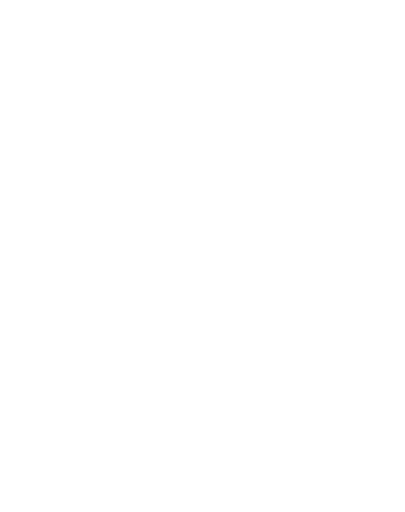
t = 0.00 s
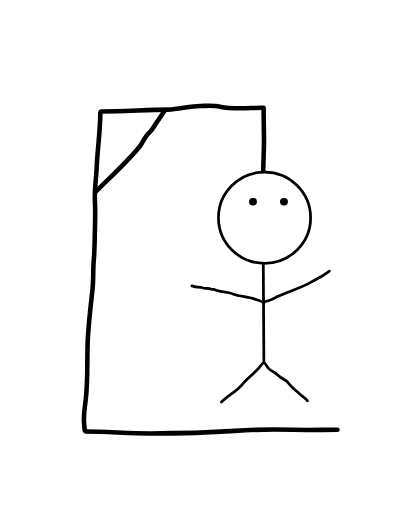
t = 5.91 s
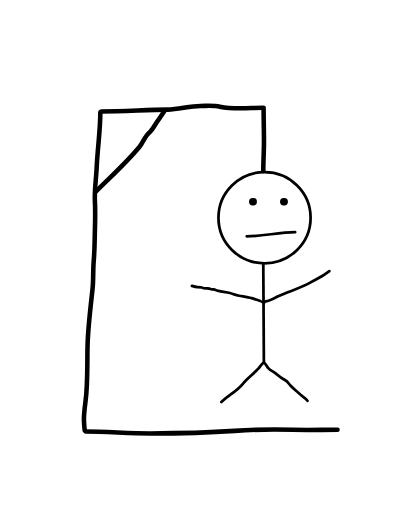
t = 6.68 s
t = 7.44 s: frame unchanged from t = 6.68 s, image omitted
t = 8.21 s: frame unchanged from t = 6.68 s, image omitted
t = 9.10 s: frame unchanged from t = 6.68 s, image omitted

The animated SVG that drew these frames (rendered in a browser with its animation timeline set to each time). Animation: 2 CSS @keyframes rules; one cycle of 9.10 s.

<svg width="444" height="561" viewBox="0 0 444 561" fill="none" xmlns="http://www.w3.org/2000/svg" style="">
<g id="Frame 1">
<path width="444" height="561" fill="white" d="M0 0 L444 0 L444 561 L0 561 Z" class="LPuKBJLX_0"></path>
<path id="Vector 1" d="M370 471C353.623 471 337.408 471.523 321.056 471.056C299.998 470.454 278.226 470.774 257.222 472.222C226.308 474.354 195.486 475 164.5 475C141.262 475 116.758 473 94 473" stroke="black" stroke-width="5" stroke-linecap="round" class="LPuKBJLX_1"></path>
<path id="Vector 2" d="M93 471C93 474.848 92 463.348 92 459.5C92 452.836 92.9112 446.385 93.7778 439.778C96.4883 419.11 95.3725 397.278 96.0556 376.444C96.705 356.636 99.3225 336.481 101.444 316.778C102.561 306.41 101.864 295.947 102.778 285.556C103.693 275.149 103.745 264.226 104 253.778C104.271 242.66 104.672 232.104 104.056 221C103.349 208.281 105.465 195.795 106 183.222C106.857 163.08 110 143.198 110 123" stroke="black" stroke-width="5" stroke-linecap="round" class="LPuKBJLX_2"></path>
<path id="Vector 3" d="M111 122C135.38 122 159.652 120.277 184 120C195.984 119.864 207.609 116 219.778 116C226.792 116 234.151 115.297 241 116.778C256.866 120.208 273.02 118 289 118" stroke="black" stroke-width="5" stroke-linecap="round" class="LPuKBJLX_3"></path>
<path id="Vector 4" d="M105 210C121.192 193.808 138.314 178.57 153 160.778C156.957 155.984 158.844 148.985 163.778 145C167.145 142.281 169.265 137.479 171.778 134C174.767 129.862 177.328 126.008 180 122" stroke="black" stroke-width="5" stroke-linecap="round" class="LPuKBJLX_4"></path>
<path id="Vector 5" d="M289.012 119.751C289.012 131.581 289.392 143.361 289.392 155.182C289.392 165.946 288.632 176.634 288.632 187.402" stroke="black" stroke-width="5" stroke-linecap="round" class="LPuKBJLX_5"></path>
<path id="Ellipse 1" d="M340.5 238.5C340.5 266.101 317.904 288.5 290 288.5C262.096 288.5 239.5 266.101 239.5 238.5C239.5 210.899 262.096 188.5 290 188.5C317.904 188.5 340.5 210.899 340.5 238.5Z" stroke="black" stroke-width="3" class="LPuKBJLX_6"></path>
<path id="Vector 6" d="M311.647 221H311" stroke="black" stroke-width="8" stroke-linecap="round" class="LPuKBJLX_7"></path>
<path id="Vector 7" d="M277.647 221H277" stroke="black" stroke-width="8" stroke-linecap="round" class="LPuKBJLX_8"></path>
<path id="Vector 9" d="M288.647 290.584C288.647 326.26 289.294 361.764 289.294 397.266" stroke="black" stroke-width="3" stroke-linecap="round" class="LPuKBJLX_9"></path>
<path id="Vector 10" d="M288.647 397.913C287.271 398.085 284.37 402.685 283.439 403.732C278.018 409.831 271.167 414.546 266.018 420.866C259.556 428.796 249.846 433.481 242.742 440.586" stroke="black" stroke-width="3" stroke-linecap="round" class="LPuKBJLX_10"></path>
<path id="Vector 11" d="M289.94 397.913C290.816 398.022 293.087 402.221 293.856 403.085C296.678 406.261 300.914 407.808 304.021 410.7C306.711 413.205 309.994 415.194 313.181 416.986C315.495 418.288 316.642 420.638 318.389 422.482C321.785 426.066 325.903 428.99 329.381 432.468C331.475 434.562 335.856 436.727 337.139 439.293" stroke="black" stroke-width="3" stroke-linecap="round" class="LPuKBJLX_11"></path>
<path id="Vector 12" d="M289.294 332.61C289.049 330.65 280.758 328.347 279.308 327.797C273.93 325.757 267.777 325.125 262.138 324.061C258.745 323.421 255.387 322.093 252.081 321.116C247.956 319.897 243.731 319.747 239.581 318.709C237.727 318.246 235.854 317.538 234.013 317.129C233.26 316.962 231.872 317.449 231.247 316.949C228.942 315.105 224.157 317.096 221.908 315.297C221.255 314.774 217.46 314.507 216.556 314.507C214.538 314.507 212.306 313.844 210.414 313.214" stroke="black" stroke-width="3" stroke-linecap="round" class="LPuKBJLX_12"></path>
<path id="Vector 13" d="M289.294 330.671C294.368 330.671 300.563 326.74 304.955 324.708C316.908 319.177 329.613 315.799 341.019 309.191C346.477 306.028 352.079 303.465 357.183 299.78C357.847 299.299 361.45 297.05 361.062 297.05" stroke="black" stroke-width="3" stroke-linecap="round" class="LPuKBJLX_13"></path>
<path id="Vector 14" d="M270.544 258.903C288.247 258.903 305.902 254.377 323.562 254.377" stroke="black" stroke-width="3" stroke-linecap="round" class="LPuKBJLX_14"></path>
</g>
<style data-made-with="vivus-instant">.LPuKBJLX_0{stroke-dasharray:2010 2012;stroke-dashoffset:2011;animation:LPuKBJLX_draw 3187ms linear 0ms forwards;}.LPuKBJLX_1{stroke-dasharray:277 279;stroke-dashoffset:278;animation:LPuKBJLX_draw 440ms linear 3187ms forwards;}.LPuKBJLX_2{stroke-dasharray:351 353;stroke-dashoffset:352;animation:LPuKBJLX_draw 557ms linear 3627ms forwards;}.LPuKBJLX_3{stroke-dasharray:179 181;stroke-dashoffset:180;animation:LPuKBJLX_draw 285ms linear 4185ms forwards;}.LPuKBJLX_4{stroke-dasharray:117 119;stroke-dashoffset:118;animation:LPuKBJLX_draw 187ms linear 4470ms forwards;}.LPuKBJLX_5{stroke-dasharray:68 70;stroke-dashoffset:69;animation:LPuKBJLX_draw 109ms linear 4657ms forwards;}.LPuKBJLX_6{stroke-dasharray:316 318;stroke-dashoffset:317;animation:LPuKBJLX_draw 502ms linear 4767ms forwards;}.LPuKBJLX_7{stroke-dasharray:1 3;stroke-dashoffset:2;animation:LPuKBJLX_draw 3ms linear 5269ms forwards;}.LPuKBJLX_8{stroke-dasharray:1 3;stroke-dashoffset:2;animation:LPuKBJLX_draw 3ms linear 5272ms forwards;}.LPuKBJLX_9{stroke-dasharray:107 109;stroke-dashoffset:108;animation:LPuKBJLX_draw 171ms linear 5275ms forwards;}.LPuKBJLX_10{stroke-dasharray:63 65;stroke-dashoffset:64;animation:LPuKBJLX_draw 101ms linear 5446ms forwards;}.LPuKBJLX_11{stroke-dasharray:64 66;stroke-dashoffset:65;animation:LPuKBJLX_draw 103ms linear 5548ms forwards;}.LPuKBJLX_12{stroke-dasharray:83 85;stroke-dashoffset:84;animation:LPuKBJLX_draw 133ms linear 5651ms forwards;}.LPuKBJLX_13{stroke-dasharray:80 82;stroke-dashoffset:81;animation:LPuKBJLX_draw 128ms linear 5784ms forwards;}.LPuKBJLX_14{stroke-dasharray:54 56;stroke-dashoffset:55;animation:LPuKBJLX_draw 87ms linear 5912ms forwards;}@keyframes LPuKBJLX_draw{100%{stroke-dashoffset:0;}}@keyframes LPuKBJLX_fade{0%{stroke-opacity:1;}96.07843137254902%{stroke-opacity:1;}100%{stroke-opacity:0;}}</style></svg>
